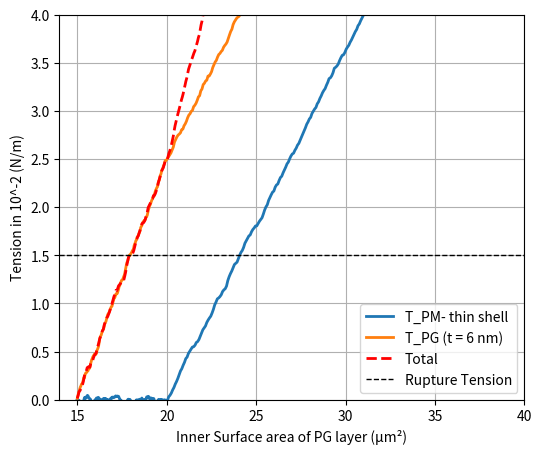

Write Python code to recreate this figure.
"""
Additional plotting helper used during development. Provides another takeoff
angle and noise profile.
"""

import numpy as np
import matplotlib.pyplot as plt

def add_wobble(x, y, amplitude=0.2, num_points=200):
    """
    Create a wobbly version of a piecewise-linear curve.

    Parameters
    ----------
    x : array-like
        The x-coordinates of the control points.
    y : array-like
        The y-coordinates of the control points.
    amplitude : float, optional
        The standard deviation of the random noise, by default 0.2.
    num_points : int, optional
        How many total points to generate for the curve, by default 200.

    Returns
    -------
    x_wobble : np.ndarray
        New x-coordinates, evenly interpolated.
    y_wobble : np.ndarray
        Corresponding y-coordinates, with random "wobble."
    """
    # Parameterize t in [0,1] for interpolation
    t = np.linspace(0, 1, num_points)

    # Interpolate original control points onto this finer grid
    x_wobble = np.interp(t, np.linspace(0, 1, len(x)), x)
    y_wobble = np.interp(t, np.linspace(0, 1, len(y)), y)

    # Generate noise, force endpoints to 0 so we don't disturb endpoints
    noise = np.random.normal(loc=0.0, scale=amplitude, size=num_points)
    noise[0]  = 0
    noise[-1] = 0

    # Smooth the noise with a moving average for gentler wiggles
    window_size = 7
    window = np.ones(window_size) / window_size
    noise = np.convolve(noise, window, mode='same')

    # Add the noise to the y-values
    y_wobble += noise

    return x_wobble, y_wobble

# -------------------------
# USER PARAMETERS
# -------------------------

# ----------- PM line -----------
# Coordinates (start, mid, final)
pm_start_x = 15.0    # PM start X
pm_start_y = 0.0     # PM start Y
pm_mid_x   = 20.0    # where PM changes slope
pm_final_y = 4.0     # PM extends until Y=4

# Angles (in degrees from horizontal)
angle_pm1 = 0.0  # slope from (pm_start_x, pm_start_y) to (pm_mid_x, ???)
angle_pm2 = 20.0 # slope from (pm_mid_x, ???) until PM hits y=pm_final_y

# ----------- PG line -----------
# Coordinates (start, forced midpoint, final)
pg_start_x = 15.0
pg_start_y = 0.0
pg_mid_x   = 20.0  # forced midpoint X
pg_mid_y   = 2.5   # forced midpoint Y
pg_end_x   = 30.0  # final X for PG line

# Angles (in degrees from horizontal)
# We'll let the second segment of PG (x=20 to x=30) have its own angle:
angle_pg2 = 20.0

# ----------- Plot & Wobble -----------
# Wobble amplitude for both lines
wobble_amplitude = 0.05

# The horizontal "rupture tension" line
rupture_tension_value = 1.5

# X/Y axis display range
x_min_plot = 14
x_max_plot = 40
y_min_plot = 0
y_max_plot = 4

# -------------------------
# BUILD THE PM GEOMETRY
# -------------------------
#
# PM is piecewise:
#   1) from (pm_start_x, pm_start_y) to (pm_mid_x, pm_y1) 
#      with slope = tan(angle_pm1)
#   2) from (pm_mid_x, pm_y1) to final Y=pm_final_y 
#      with slope = tan(angle_pm2)
#

# Segment 1: compute the Y at pm_mid_x using angle_pm1
# angle_pm1 is measured from the horizontal => slope = tan(angle_pm1)
pm_y1 = pm_start_y + (pm_mid_x - pm_start_x)*np.tan(np.radians(angle_pm1))

# Segment 2: solve for the final X (pm_x2) where Y=pm_final_y
# slope = tan(angle_pm2) => (pm_final_y - pm_y1) = slope * (pm_x2 - pm_mid_x)
# => pm_x2 = pm_mid_x + (pm_final_y - pm_y1) / tan(angle_pm2)
pm_x2 = pm_mid_x + (pm_final_y - pm_y1)/np.tan(np.radians(angle_pm2))
pm_y2 = pm_final_y

# Gather PM control points
pm_x = [pm_start_x, pm_mid_x, pm_x2]
pm_y = [pm_start_y, pm_y1,    pm_y2]

# -------------------------
# BUILD THE PG GEOMETRY
# -------------------------
#
# PG is piecewise:
#   1) from (pg_start_x, pg_start_y) to (pg_mid_x, pg_mid_y) -- forced
#   2) from (pg_mid_x, pg_mid_y) to (pg_end_x, pg_y2)
#      with slope = tan(angle_pg2)

# For the second segment:
# slope = tan(angle_pg2), so (pg_y2 - pg_mid_y) = slope*(pg_end_x - pg_mid_x)
pg_y2 = pg_mid_y + (pg_end_x - pg_mid_x)*np.tan(np.radians(angle_pg2))

pg_x = [pg_start_x, pg_mid_x, pg_end_x]
pg_y = [pg_start_y, pg_mid_y, pg_y2]

# -------------------------
# WOBBLIFY (ADD NOISE)
# -------------------------
pm_x_w, pm_y_w = add_wobble(pm_x, pm_y, amplitude=wobble_amplitude, num_points=300)
pg_x_w, pg_y_w = add_wobble(pg_x, pg_y, amplitude=wobble_amplitude, num_points=300)

# -------------------------
# SUM (TOTAL) CURVE
# -------------------------
# We only sum over the region where PM and PG overlap.
# PG ends at x=pg_end_x; PM might extend beyond that or not.
# So the overlap is x in [15, min(pm_x2, pg_end_x)].
overlap_end = min(pm_x2, pg_end_x)
x_for_sum = np.linspace(pm_start_x, overlap_end, 300)

# Interpolate each wobbly line onto x_for_sum
pm_y_for_sum = np.interp(x_for_sum, pm_x_w, pm_y_w)
pg_y_for_sum = np.interp(x_for_sum, pg_x_w, pg_y_w)

# The total is the pointwise sum
total_y = pm_y_for_sum + pg_y_for_sum

# -------------------------
# PLOTTING
# -------------------------
plt.figure(figsize=(6, 5))

# Plot PM (blue)
plt.plot(pm_x_w, pm_y_w, label='T_PM- thin shell', linestyle='-', linewidth=2)

# Plot PG (green)
plt.plot(pg_x_w, pg_y_w, label='T_PG (t = 6 nm)', linestyle='-', linewidth=2)

# Plot total (red) on the overlap region
plt.plot(x_for_sum, total_y, label='Total', linestyle='--', linewidth=2, color='red')

# Rupture tension line at y=1.5
plt.axhline(y=rupture_tension_value, color='black', linestyle='--', linewidth=1, 
            label='Rupture Tension')

# Axis limits
plt.xlim(x_min_plot, x_max_plot)
plt.ylim(y_min_plot, y_max_plot)

# Labels
plt.xlabel("Inner Surface area of PG layer (µm²)")
plt.ylabel("Tension in 10^-2 (N/m)")

plt.legend()
plt.grid(True)

# If you wish, save to EPS:
# plt.savefig('myplot.eps', format='eps')

plt.show()
